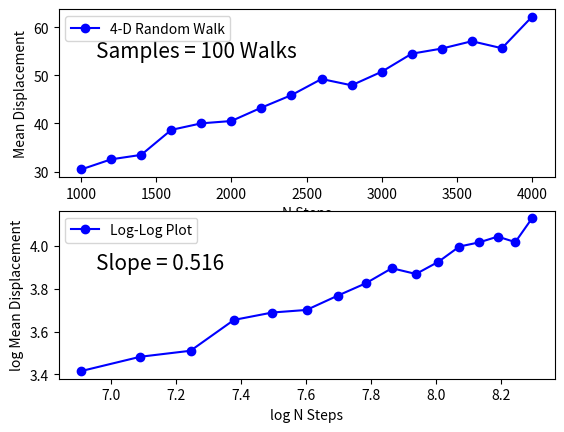

Write the Python code that produced this figure.
"""
Created on Thu Oct 10 23:37:58 2013
[redacted]
[redacted]
"""

# Problem 1 (EBB6)
"""
Simulation of a random walk in 4-Dimensions on evenly spaced lattice points.  
"""

import numpy as np
import matplotlib.pyplot as plt


# Part 2
# calculate mean displacement of random walker on a 4-D lattice
#*******************************************************************
# define range of N steps to compute random walk for and number of sample walks per N
Nsteps = range(1000,4200,200)
Nwalks = 100

Mdisp = []  # stores mean displacement for each N over number of samples

# loop to iterate over random walk steps and samples to run per step
for i in Nsteps:    
    disp = []  # stores displacements for each N per walk
   
   # run the random walk for number of samples per N
    for j in range(Nwalks):
        # define start position at origin in 4-D x,y,z,t
        pos = [0,0,0,0]
                
        # generate array of random uniform numbers between [0,1)
        rand = np.random.uniform(0,1,i)
        
        # loop through array of random numbers for random walk
        for k in range(i):
            # depending on random number go +/-x, +/-y, +/-z, or +/-t by 1 unit
            if 0.00000 <= rand[k] < 1.0/8.0: pos[0] = pos[0]+1
            if 1.0/8.0 <= rand[k] < 2.0/8.0: pos[0] = pos[0]-1
            if 2.0/8.0 <= rand[k] < 3.0/8.0: pos[1] = pos[1]+1
            if 3.0/8.0 <= rand[k] < 4.0/8.0: pos[1] = pos[1]-1
            if 4.0/8.0 <= rand[k] < 5.0/8.0: pos[2] = pos[2]+1
            if 5.0/8.0 <= rand[k] < 6.0/8.0: pos[2] = pos[2]-1
            if 6.0/8.0 <= rand[k] < 7.0/8.0: pos[3] = pos[3]+1
            if 7.0/8.0 <= rand[k] < 8.0/8.0: pos[3] = pos[3]-1
        
        # get total displacement traveled and store to array
        dist = (pos[0]**2 + pos[1]**2 + pos[2]**2 + pos[3]**2)**0.5
        disp.append(dist)
    
    # get mean displacement for each N steps over 100 samples
    mean = np.average(disp)
    Mdisp.append(mean)
    
# relation should be a power function so take logs of both sides
x = np.log(np.array(Nsteps))
y = np.log(np.array(Mdisp))
# calculate slope of log-log plot to get power coefficient
rise = y[len(y)-1] - y[0]
run = x[len(x)-1] - x[0]
slope = round(rise/run,3)

# plot mean displacement vs N steps 
plt.figure()
plt.subplot(211)
plt.plot(Nsteps,Mdisp,'bo-',label='4-D Random Walk')
plt.xlabel('N Steps')
plt.ylabel('Mean Displacement')
plt.annotate('Samples = '+str(Nwalks)+' Walks',fontsize=15,xy=(0.15,0.78),xycoords='figure fraction')
plt.legend(loc=2)
    
# plot log-log of mean displacement vs N steps 
plt.subplot(212)
plt.plot(x,y,'bo-',label='Log-Log Plot')
plt.xlabel('log N Steps')
plt.ylabel('log Mean Displacement')
plt.annotate('Slope = '+str(slope),fontsize=15,xy=(0.15,0.34),xycoords='figure fraction')
plt.legend(loc=2)